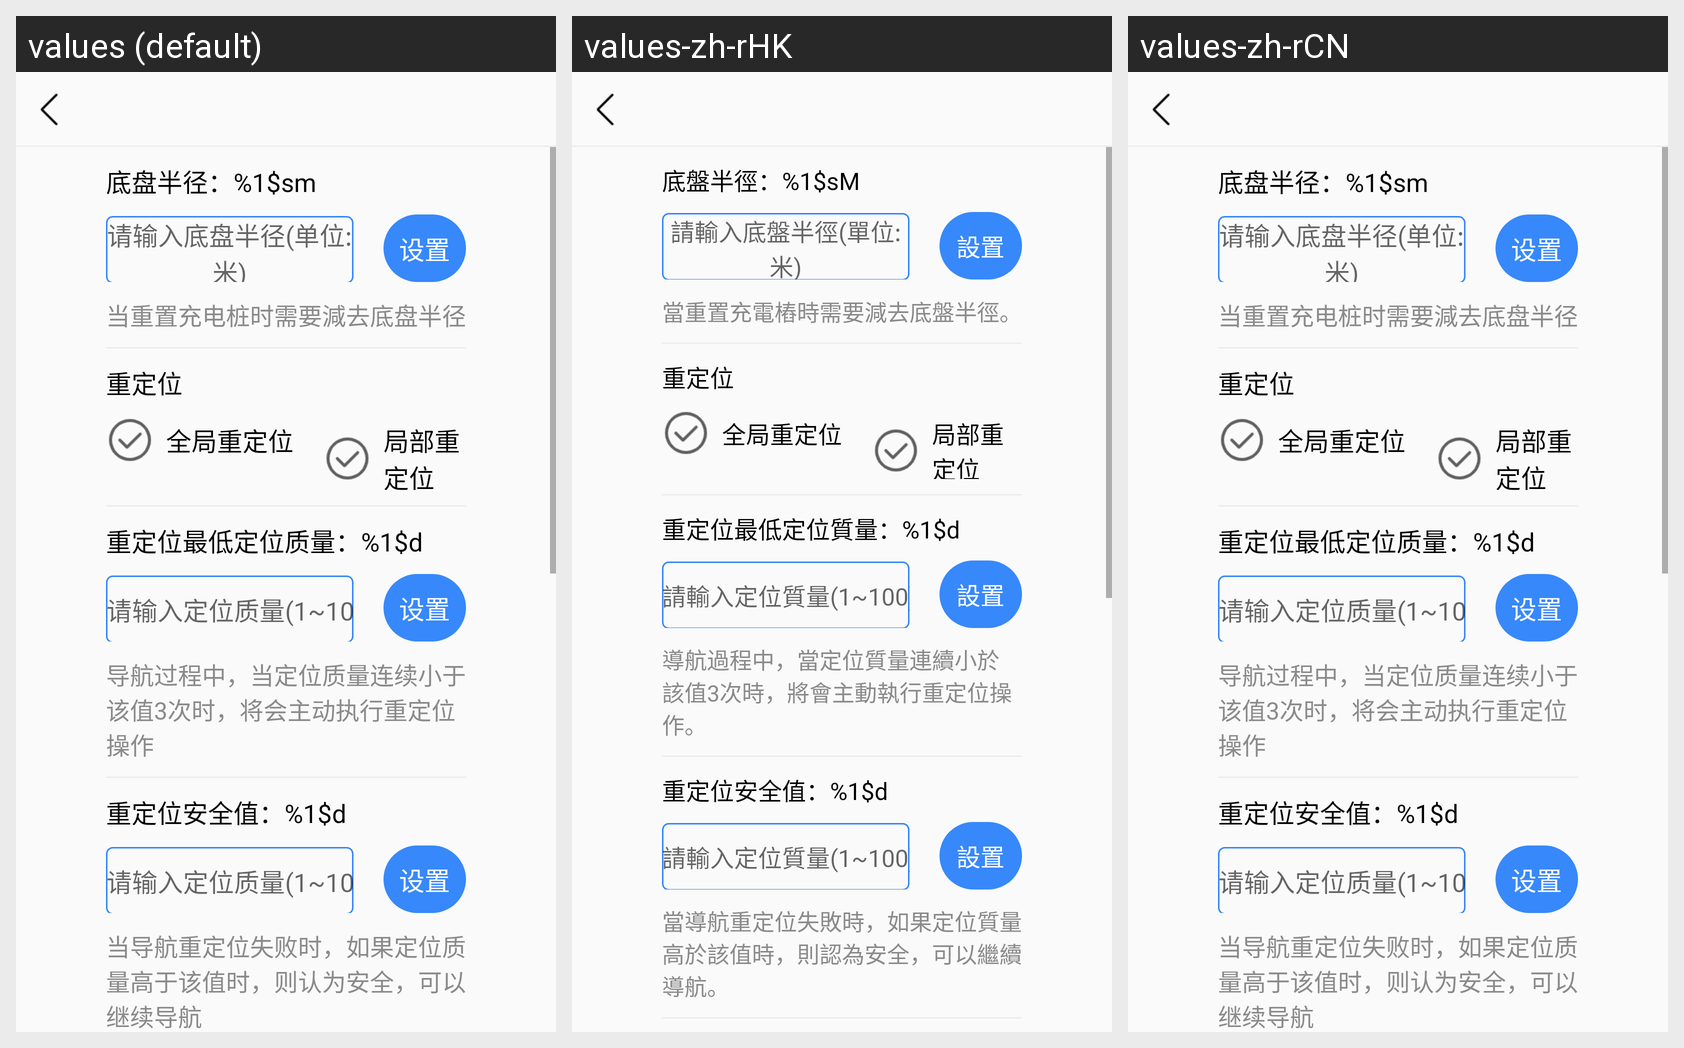

For this localized Android screen grid, give each drawn string resource with its value in every locale shown.
Android screen res/layout/activity_run_parameter.xml rendered under 3 locales, left to right: values (default), values-zh-rHK, values-zh-rCN. Device: Nexus 5 (rendered at 1080×1920; each locale shown at half size, 540×960, under a caption strip naming it); theme AppTheme.
Other locales in the repository, not shown: values-en-rGB, values-en-rUS, values-zh-rTW.
Strings drawn on this screen, with the default value and each locale's value (text and hints the layout hard-codes, and strings that could not be matched under every locale, appear in the picture but are not listed):

tv_chassis_radius
  values: 底盘半径：%1$sm
  values-zh-rHK: 底盤半徑：%1$sM
  values-zh-rCN: 底盘半径：%1$sm  [not translated; the default value is used]

et_chassis_radius_hint
  values: 请输入底盘半径(单位:米)
  values-zh-rHK: 請輸入底盤半徑(單位:米)
  values-zh-rCN: 请输入底盘半径(单位:米)  [not translated; the default value is used]

btn_set
  values: 设置
  values-zh-rHK: 設置
  values-zh-rCN: 设置  [not translated; the default value is used]

tv_chassis_radius_tips
  values: 当重置充电桩时需要減去底盘半径
  values-zh-rHK: 當重置充電樁時需要減去底盤半徑。
  values-zh-rCN: 当重置充电桩时需要減去底盘半径  [not translated; the default value is used]

tv_relocate
  values: 重定位
  values-zh-rHK: 重定位  [not translated; the default value is used]
  values-zh-rCN: 重定位  [not translated; the default value is used]

relocate_global
  values: 全局重定位
  values-zh-rHK: 全局重定位  [not translated; the default value is used]
  values-zh-rCN: 全局重定位  [not translated; the default value is used]

relocate_part
  values: 局部重定位
  values-zh-rHK: 局部重定位  [not translated; the default value is used]
  values-zh-rCN: 局部重定位  [not translated; the default value is used]

tv_relocate_quality_min
  values: 重定位最低定位质量：%1$d
  values-zh-rHK: 重定位最低定位質量：%1$d
  values-zh-rCN: 重定位最低定位质量：%1$d  [not translated; the default value is used]

et_relocate_quality_hint
  values: 请输入定位质量(1~100)
  values-zh-rHK: 請輸入定位質量(1~100)
  values-zh-rCN: 请输入定位质量(1~100)  [not translated; the default value is used]

tv_relocate_quality_min_tips
  values: 导航过程中，当定位质量连续小于该值3次时，将会主动执行重定位操作
  values-zh-rHK: 導航過程中，當定位質量連續小於該值3次時，將會主動執行重定位操作。
  values-zh-rCN: 导航过程中，当定位质量连续小于该值3次时，将会主动执行重定位操作  [not translated; the default value is used]

tv_relocate_quality_safe
  values: 重定位安全值：%1$d
  values-zh-rHK: 重定位安全值：%1$d  [not translated; the default value is used]
  values-zh-rCN: 重定位安全值：%1$d  [not translated; the default value is used]

tv_relocate_quality_safe_tips
  values: 当导航重定位失败时，如果定位质量高于该值时，则认为安全，可以继续导航
  values-zh-rHK: 當導航重定位失敗時，如果定位質量高於該值時，則認為安全，可以繼續導航。
  values-zh-rCN: 当导航重定位失败时，如果定位质量高于该值时，则认为安全，可以继续导航  [not translated; the default value is used]
